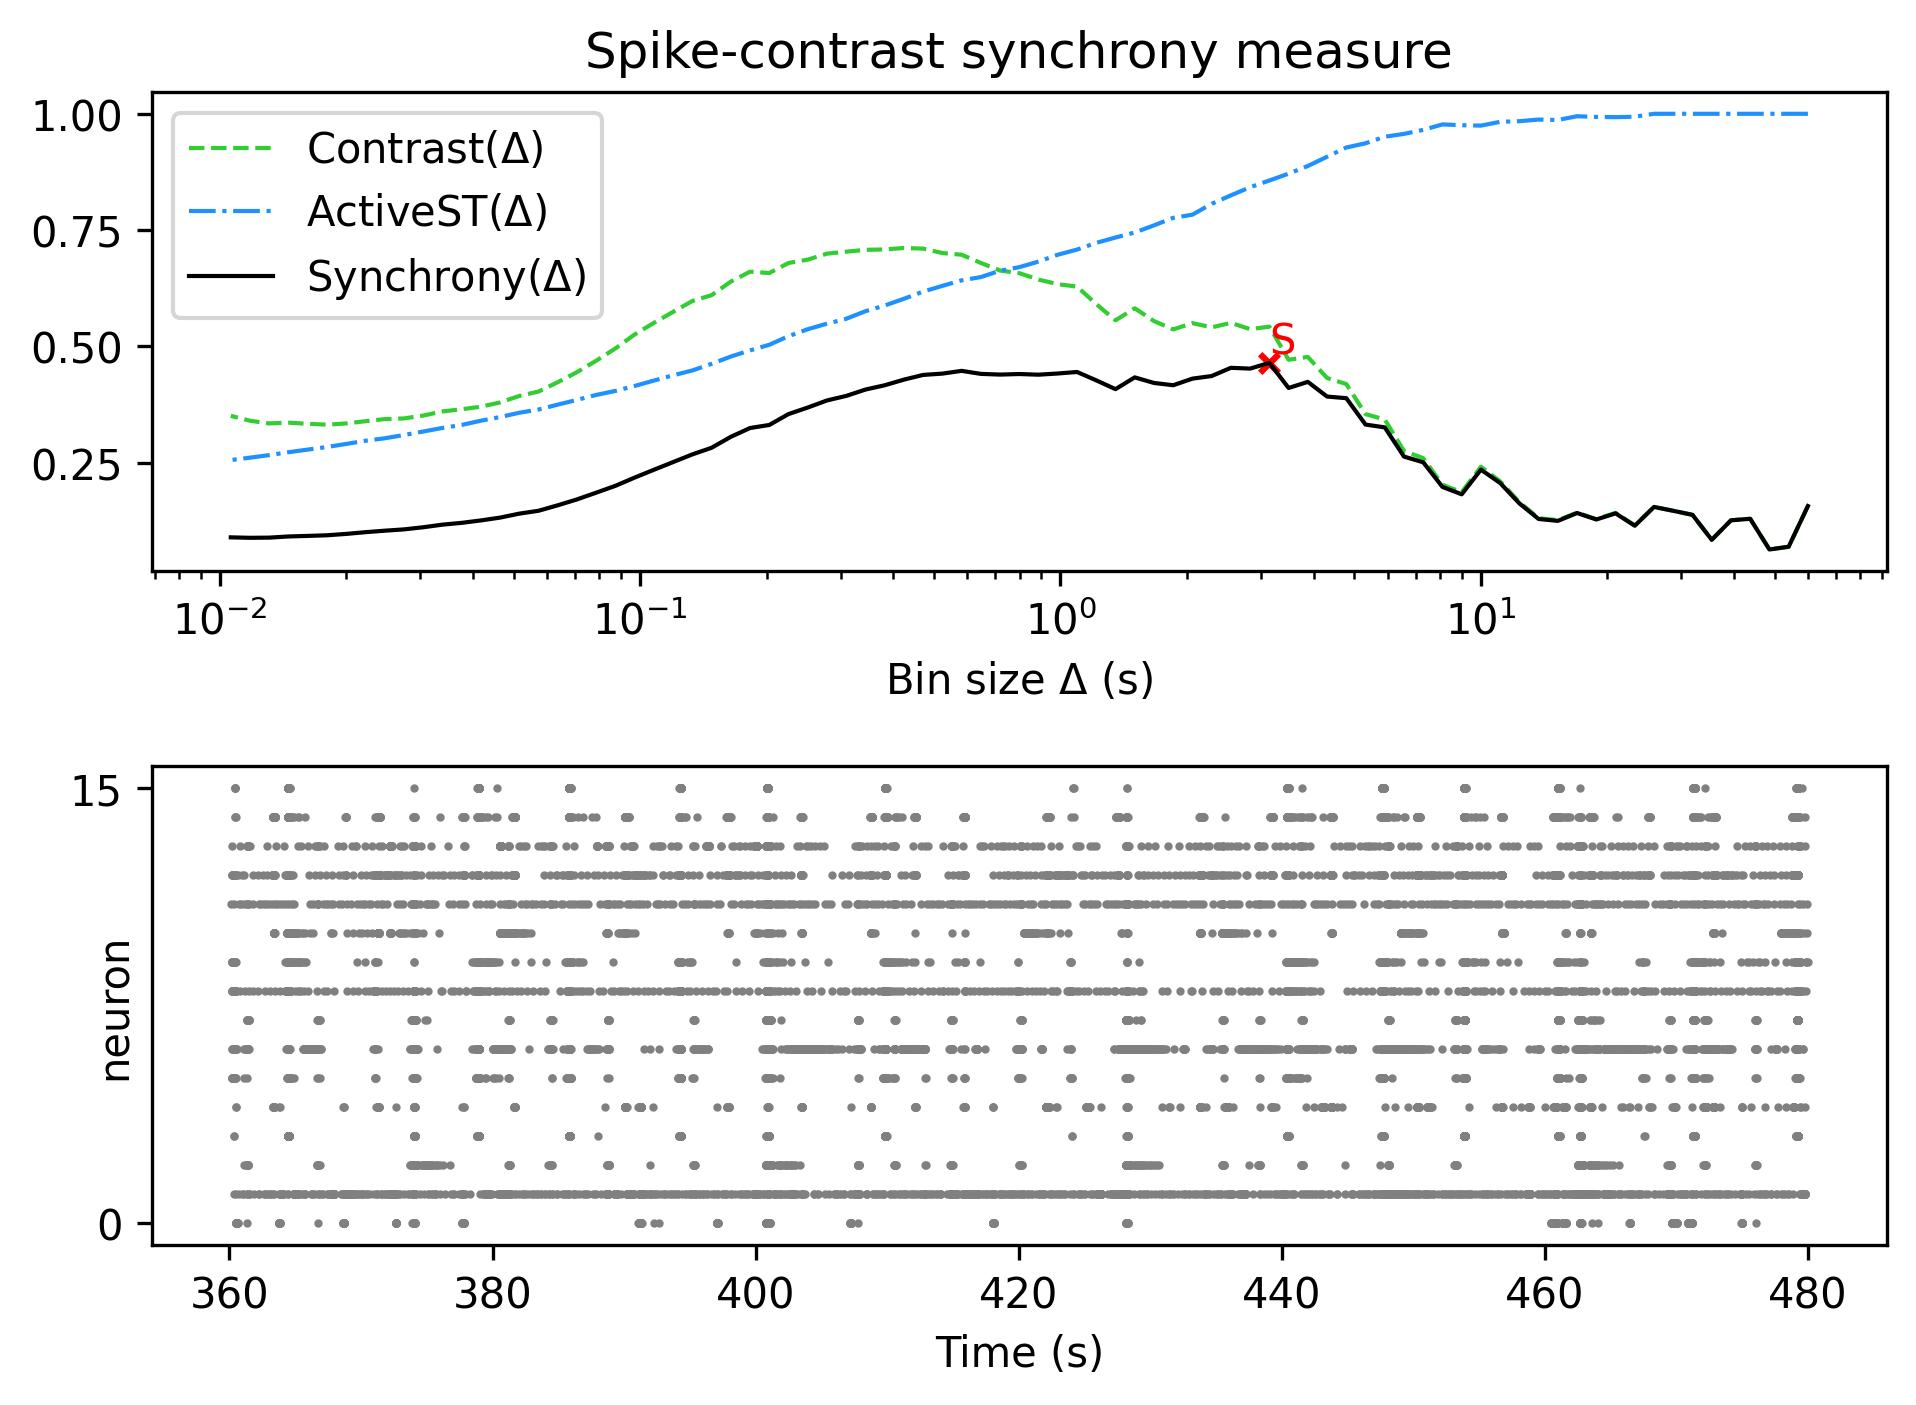

Data behind this chart, as committed beside it:
, Spike-contrast (60.0 s), Spike-contrast (54.0 s), Spike-contrast (48.6 s), Spike-contrast (43.74 s), Spike-contrast (39.366 s), Spike-contrast (35.429 s), Spike-contrast (31.886 s), Spike-contrast (28.698 s), Spike-contrast (25.828 s), Spike-contrast (23.245 s), Spike-contrast (20.921 s), Spike-contrast (18.829 s), Spike-contrast (16.946 s), Spike-contrast (15.251 s), Spike-contrast (13.726 s), Spike-contrast (12.353 s), Spike-contrast (11.118 s), Spike-contrast (10.006 s), Spike-contrast (9.006 s), Spike-contrast (8.105 s), Spike-contrast (7.295 s), Spike-contrast (6.565 s), Spike-contrast (5.909 s)
0, 0.1571, 0.06967, 0.06376, 0.1297, 0.1265, 0.08454, 0.1382, 0.1469, 0.1552, 0.1148, 0.1414, 0.1282, 0.1421, 0.1252, 0.1293, 0.1628, 0.2066, 0.2354, 0.1823, 0.1982, 0.2511, 0.2634, 0.3261
